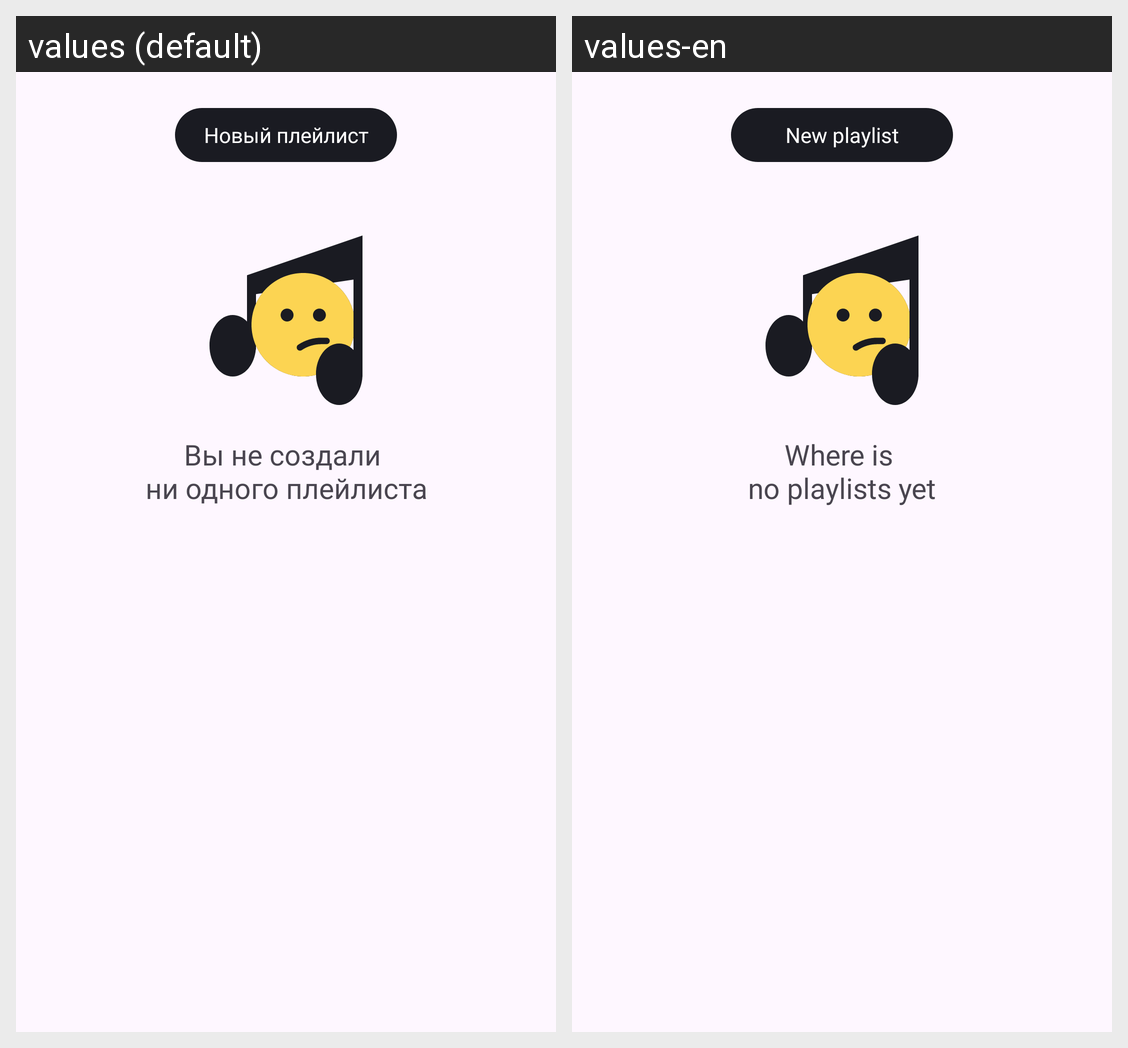

Here is an Android app screen in its default locale and in the app's own translations. Write out the translated-string differences for the strings that appear on this screen.
Android screen res/layout/fragment_playlists.xml rendered under 2 locales, left to right: values (default), values-en. Device: Nexus 5 (rendered at 1080×1920; each locale shown at half size, 540×960, under a caption strip naming it); theme Base.Theme.PlaylistMaker.
Strings drawn on this screen, with the default value and each locale's value (text and hints the layout hard-codes, and strings that could not be matched under every locale, appear in the picture but are not listed):

new_playlist_button_text
  values: Новый плейлист
  values-en: New playlist

where_is_no_playlists_message
  values: Вы не создали 
      ни одного плейлиста
  values-en: Where is 
      no playlists yet
